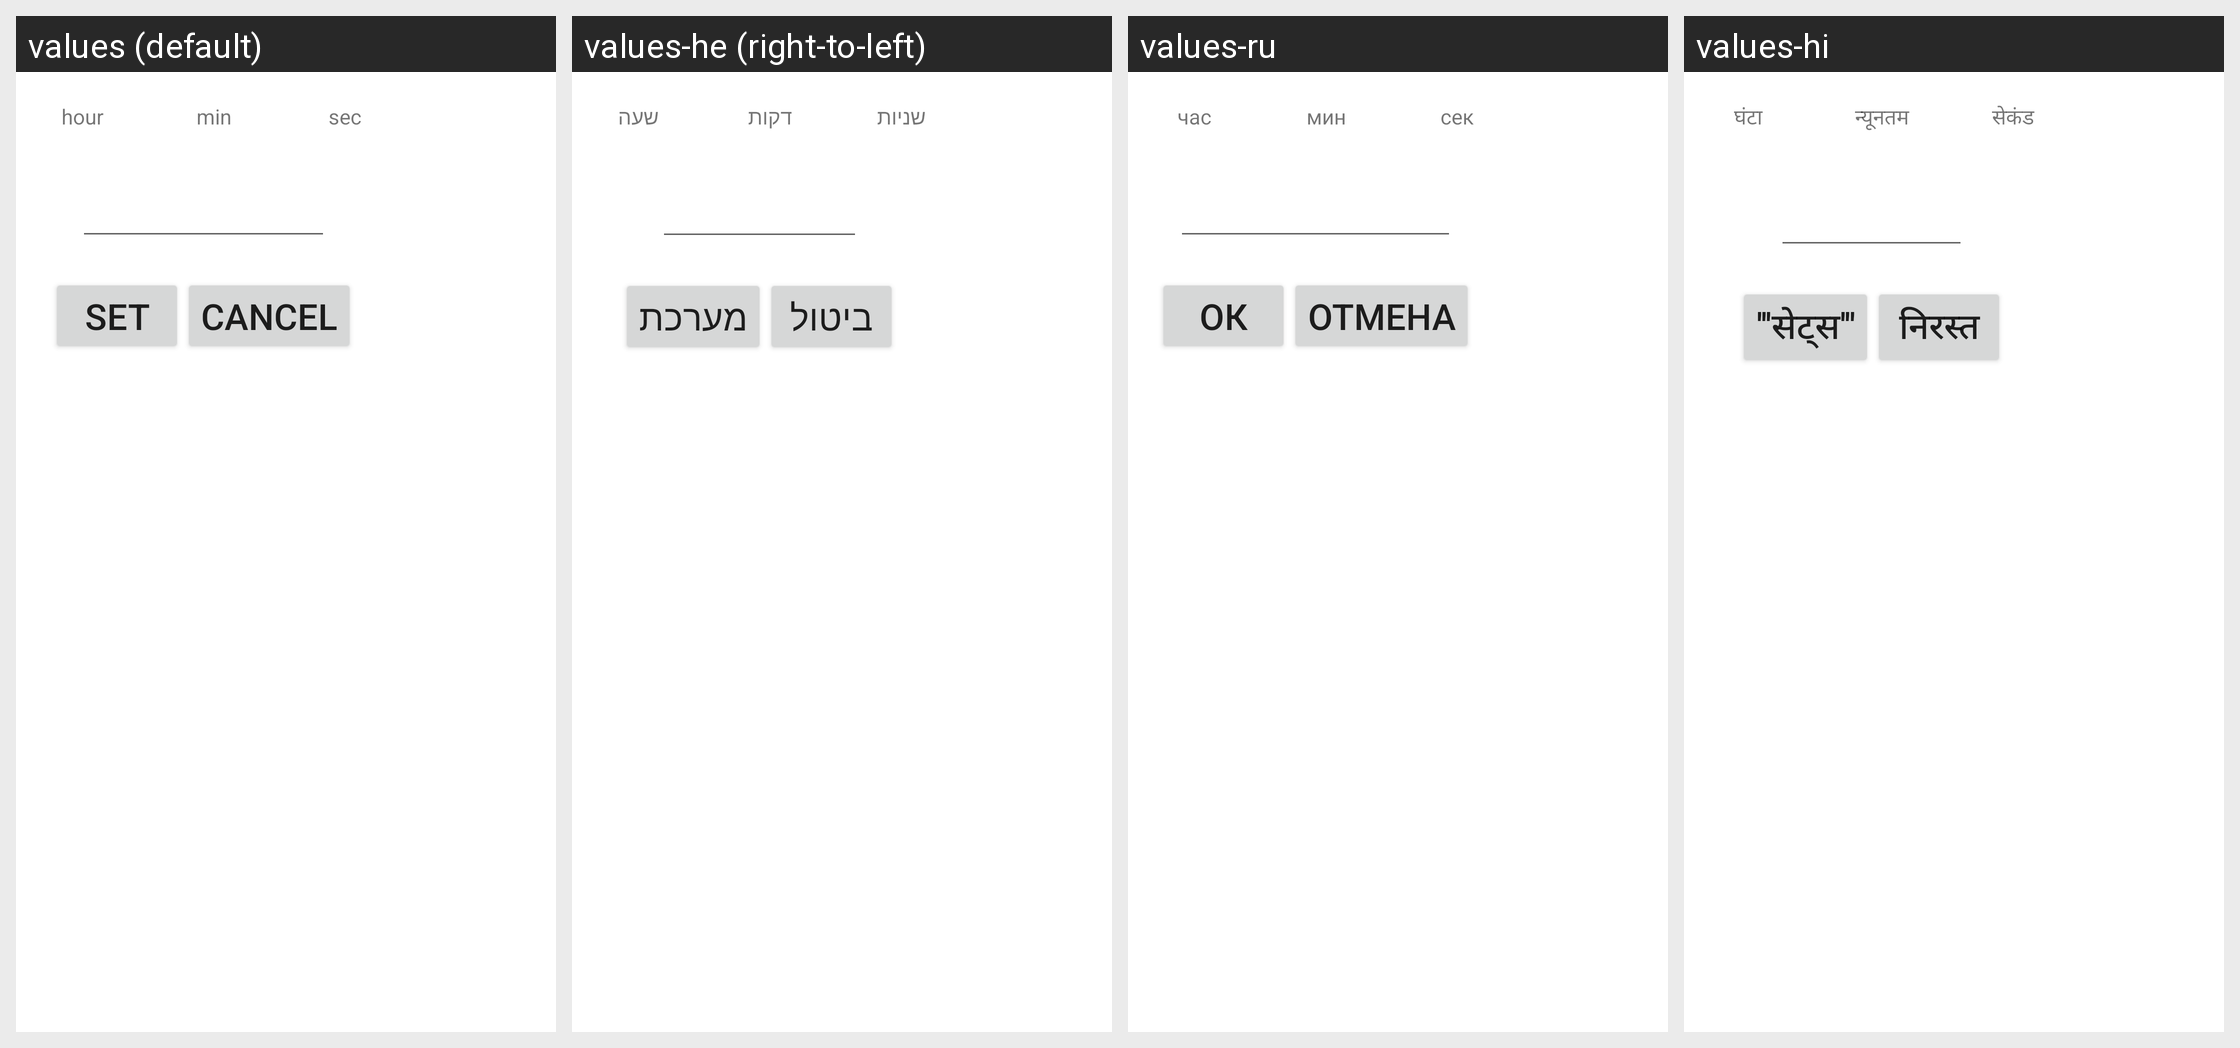

Strings drawn on this Android screen and how each of the app's shown locales translates them:
Android screen res/layout/picktime.xml rendered under 4 locales, left to right: values (default), values-he (right-to-left), values-ru, values-hi. Device: Nexus 5 (rendered at 1080×1920; each locale shown at half size, 540×960, under a caption strip naming it); theme Theme.MaterialComponents.DayNight.NoActionBar.
Other locales in the repository, not shown: values-cs, values-da, values-de, values-es, values-fr, values-hu, values-it, values-ja, values-ko, values-nl, values-no, values-pl, values-pt, values-sv, values-zh-rCN, values-zh-rTW.
Strings drawn on this screen, with the default value and each locale's value (text and hints the layout hard-codes, and strings that could not be matched under every locale, appear in the picture but are not listed):

hour
  values: hour
  values-he: שעה
  values-ru: час
  values-hi: घंटा 

min
  values: min
  values-he: דקות
  values-ru: мин
  values-hi: न्यूनतम

sec
  values: sec
  values-he: שניות
  values-ru: сек
  values-hi: सेकंड

set
  values: Set
  values-he: מערכת
  values-ru: ок
  values-hi: '''सेट्स'''

cancel
  values: Cancel
  values-he: ביטול
  values-ru: отмена
  values-hi: निरस्त
